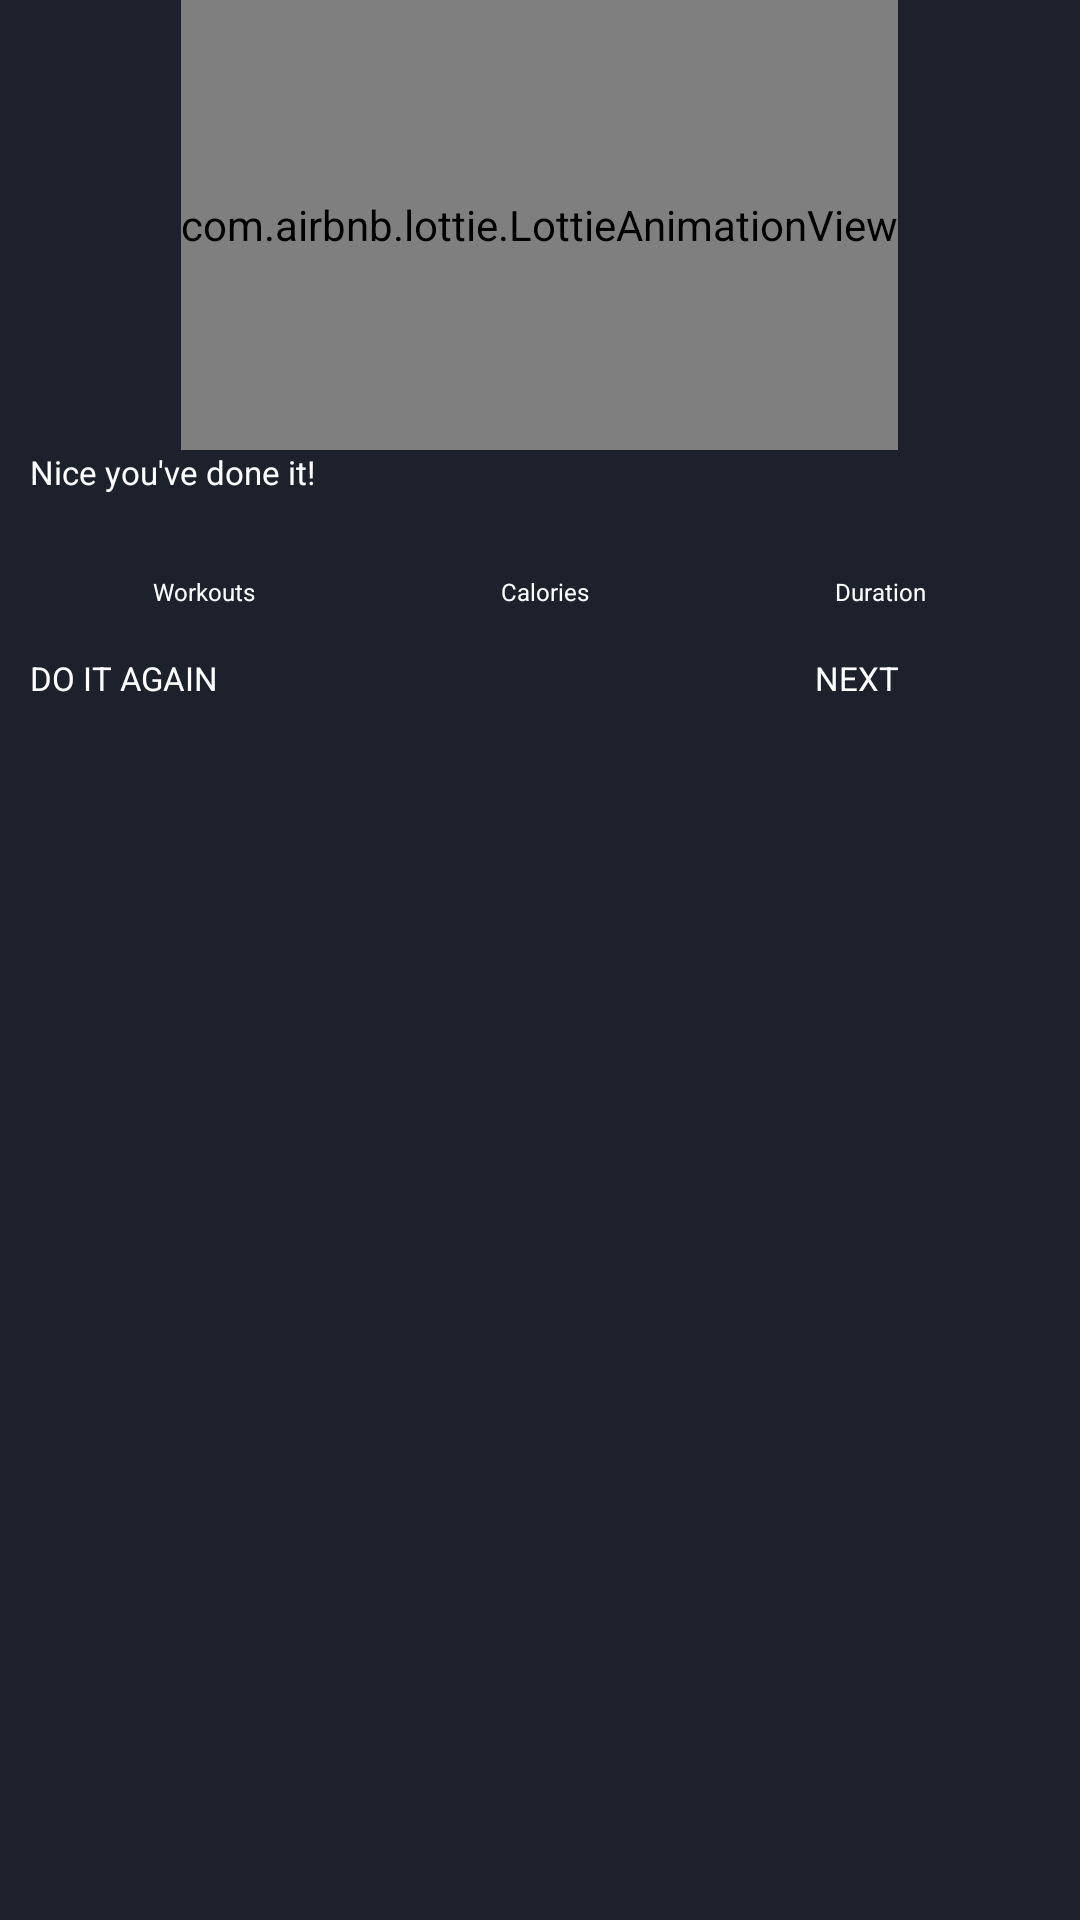

Write the Android layout XML for this screen, with the resource values it uses.
<!-- AndroidManifest.xml: application theme AppTheme -->
<!-- res/layout/congratulations_section.xml -->
<?xml version="1.0" encoding="utf-8"?>

<RelativeLayout xmlns:android="http://schemas.android.com/apk/res/android"
    xmlns:app="http://schemas.android.com/apk/res-auto"
    android:layout_width="match_parent"
    android:layout_height="wrap_content"
    xmlns:tools="http://schemas.android.com/tools"
    android:background="@color/tertiary_background"
    android:orientation="vertical"
    android:paddingBottom="10dp"
    android:paddingHorizontal="10dp">

    <com.airbnb.lottie.LottieAnimationView
        android:id="@+id/lottie_trophy"
        android:layout_width="wrap_content"
        android:layout_height="150dp"
        app:lottie_rawRes="@raw/lottie_trophy"
        android:minHeight="0dp"
        android:minWidth="0dp"
        android:padding="0dp"
        app:lottie_autoPlay="true"
        android:layout_centerHorizontal="true"
        app:lottie_loop="true"/>









    <TextView
        android:layout_below="@id/lottie_trophy"
        android:id="@+id/txt_congratulate"
        android:layout_width="wrap_content"
        android:layout_height="wrap_content"
        android:layout_alignParentStart="true"
        android:text="Nice you've done it!"
        android:textColor="@color/white"
        android:textSize="11sp"/>
    <LinearLayout
        android:layout_below="@id/txt_congratulate"
        android:id="@+id/wrapper_finish_stats"
        android:layout_width="match_parent"
        android:layout_height="wrap_content"
        android:orientation="horizontal"
        android:layout_marginTop="8dp"
        android:layout_marginBottom="16dp">
        <LinearLayout
            android:layout_width="wrap_content"
            android:layout_height="wrap_content"
            android:orientation="vertical"
            android:layout_weight="1"
            android:gravity="center">
            <TextView
                android:id="@+id/txt_total_batch_workouts"
                android:layout_width="wrap_content"
                android:layout_height="wrap_content"
                android:textColor="@color/white"
                android:textStyle="bold"
                tools:text="9"/>
            <TextView
                android:layout_width="wrap_content"
                android:layout_height="wrap_content"
                android:textColor="@color/white"
                android:textSize="8sp"
                android:text="Workouts"/>
        </LinearLayout>
        <LinearLayout
            android:layout_width="wrap_content"
            android:layout_height="wrap_content"
            android:orientation="vertical"
            android:gravity="center"
            android:layout_weight="1">
            <TextView
                android:id="@+id/txt_total_calories"
                android:layout_width="wrap_content"
                android:layout_height="wrap_content"
                android:textColor="@color/white"
                tools:text="2.8"
                android:textStyle="bold"/>
            <TextView
                android:layout_width="wrap_content"
                android:layout_height="wrap_content"
                android:textColor="@color/white"
                android:text="Calories"
                android:textSize="8sp"/>
        </LinearLayout>
        <LinearLayout
            android:layout_width="wrap_content"
            android:layout_height="wrap_content"
            android:orientation="vertical"
            android:layout_weight="1"
            android:gravity="center">
            <TextView
                android:id="@+id/txt_total_duration"
                android:layout_width="wrap_content"
                android:layout_height="wrap_content"
                android:textColor="@color/white"
                tools:text="00:09"
                android:textStyle="bold"/>
            <TextView
                android:layout_width="wrap_content"
                android:layout_height="wrap_content"
                android:textColor="@color/white"
                android:text="Duration"
                android:textSize="8sp"/>
        </LinearLayout>
    </LinearLayout>
    <TextView
        android:id="@+id/txt_finish_repeat"
        android:layout_width="wrap_content"
        android:layout_height="wrap_content"
        android:layout_alignParentStart="true"
        android:text="DO IT AGAIN"
        android:layout_below="@id/wrapper_finish_stats"
        android:textColor="@color/white"
        android:textSize="11sp"/>
    <TextView
        android:layout_below="@id/wrapper_finish_stats"
        android:id="@+id/txt_finish_next"
        android:layout_width="wrap_content"
        android:layout_height="wrap_content"
        android:layout_marginRight="15dp"
        android:layout_toLeftOf="@id/txt_finish_share"
        android:text="NEXT"
        android:textSize="11sp"
        android:textColor="@color/white" />

    <TextView
        android:layout_below="@id/wrapper_finish_stats"
        android:id="@+id/txt_finish_share"
        android:layout_alignParentEnd="true"
        android:layout_width="wrap_content"
        android:layout_height="wrap_content"
        android:text="SHARE"
        android:textSize="11sp"
        android:textColor="@color/white"
        android:visibility="invisible"/>
</RelativeLayout>
<!-- resources referenced by this layout -->
<resources>
  <color name="tertiary_background">#FF1C212C</color>
  <color name="white">#FFFFFFFF</color>
  <style name="AppTheme" parent="Theme.MaterialComponents.Light.NoActionBar.Bridge">
          
          <item name="colorPrimary">@color/light_100</item>
          <item name="colorPrimaryVariant">@color/light_100_with_opacity_soft</item>
          <item name="colorPrimaryDark">@color/light_100_with_opacity_average</item>
          <item name="colorAccent">@color/light_100</item>
      </style>
  <color name="light_100">#FF006AFF</color>
  <color name="light_100_with_opacity_soft">#66006AFF</color>
  <color name="light_100_with_opacity_average">#DD006AFF</color>
</resources>
